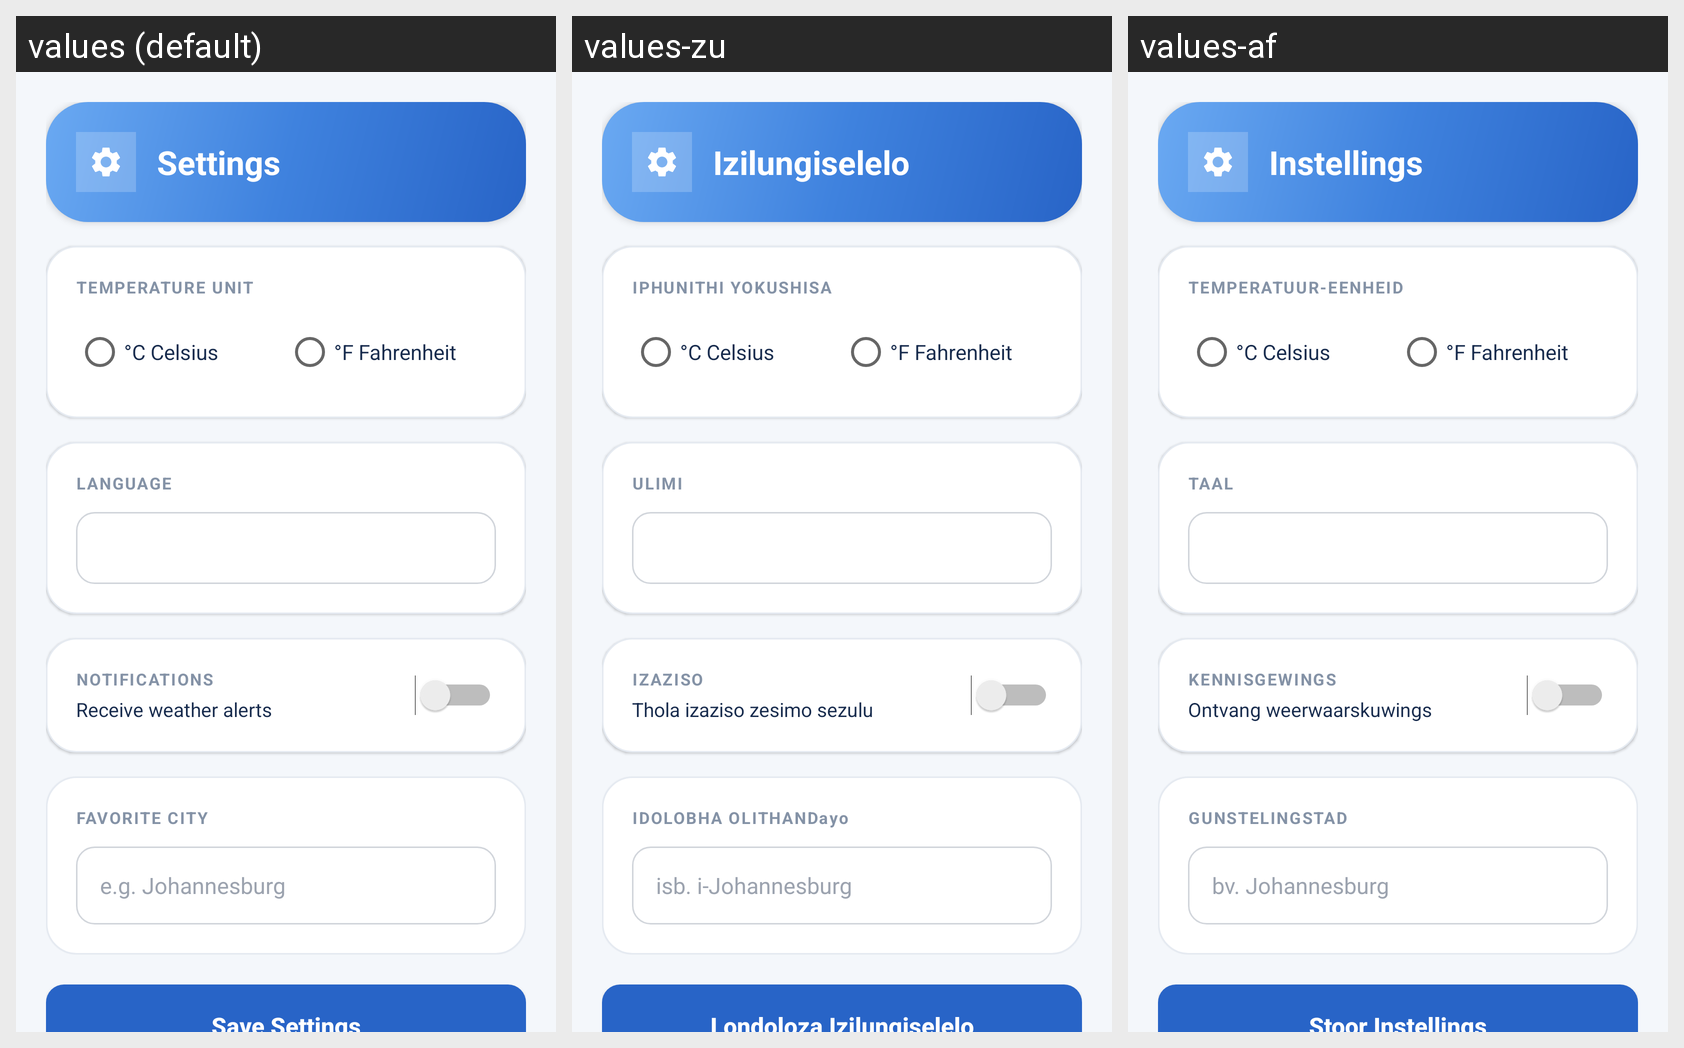

Strings drawn on this Android screen and how each of the app's shown locales translates them:
Android screen res/layout/activity_settings.xml rendered under 3 locales, left to right: values (default), values-zu, values-af. Device: Nexus 5 (rendered at 1080×1920; each locale shown at half size, 540×960, under a caption strip naming it); theme Theme.WeatherApp.
Strings drawn on this screen, with the default value and each locale's value (text and hints the layout hard-codes, and strings that could not be matched under every locale, appear in the picture but are not listed):

settings
  values: Settings
  values-zu: Izilungiselelo
  values-af: Instellings

temperature_unit
  values: TEMPERATURE UNIT
  values-zu: IPHUNITHI YOKUSHISA
  values-af: TEMPERATUUR-EENHEID

celsius
  values: °C Celsius
  values-zu: °C Celsius
  values-af: °C Celsius

fahrenheit
  values: °F Fahrenheit
  values-zu: °F Fahrenheit
  values-af: °F Fahrenheit

language
  values: LANGUAGE
  values-zu: ULIMI
  values-af: TAAL

notifications
  values: NOTIFICATIONS
  values-zu: IZAZISO
  values-af: KENNISGEWINGS

notifications_sub
  values: Receive weather alerts
  values-zu: Thola izaziso zesimo sezulu
  values-af: Ontvang weerwaarskuwings

favorite_city
  values: FAVORITE CITY
  values-zu: IDOLOBHA OLITHANDayo
  values-af: GUNSTELINGSTAD

hint_favorite_city
  values: e.g. Johannesburg
  values-zu: isb. i-Johannesburg
  values-af: bv. Johannesburg

btn_save_settings
  values: Save Settings
  values-zu: Londoloza Izilungiselelo
  values-af: Stoor Instellings
